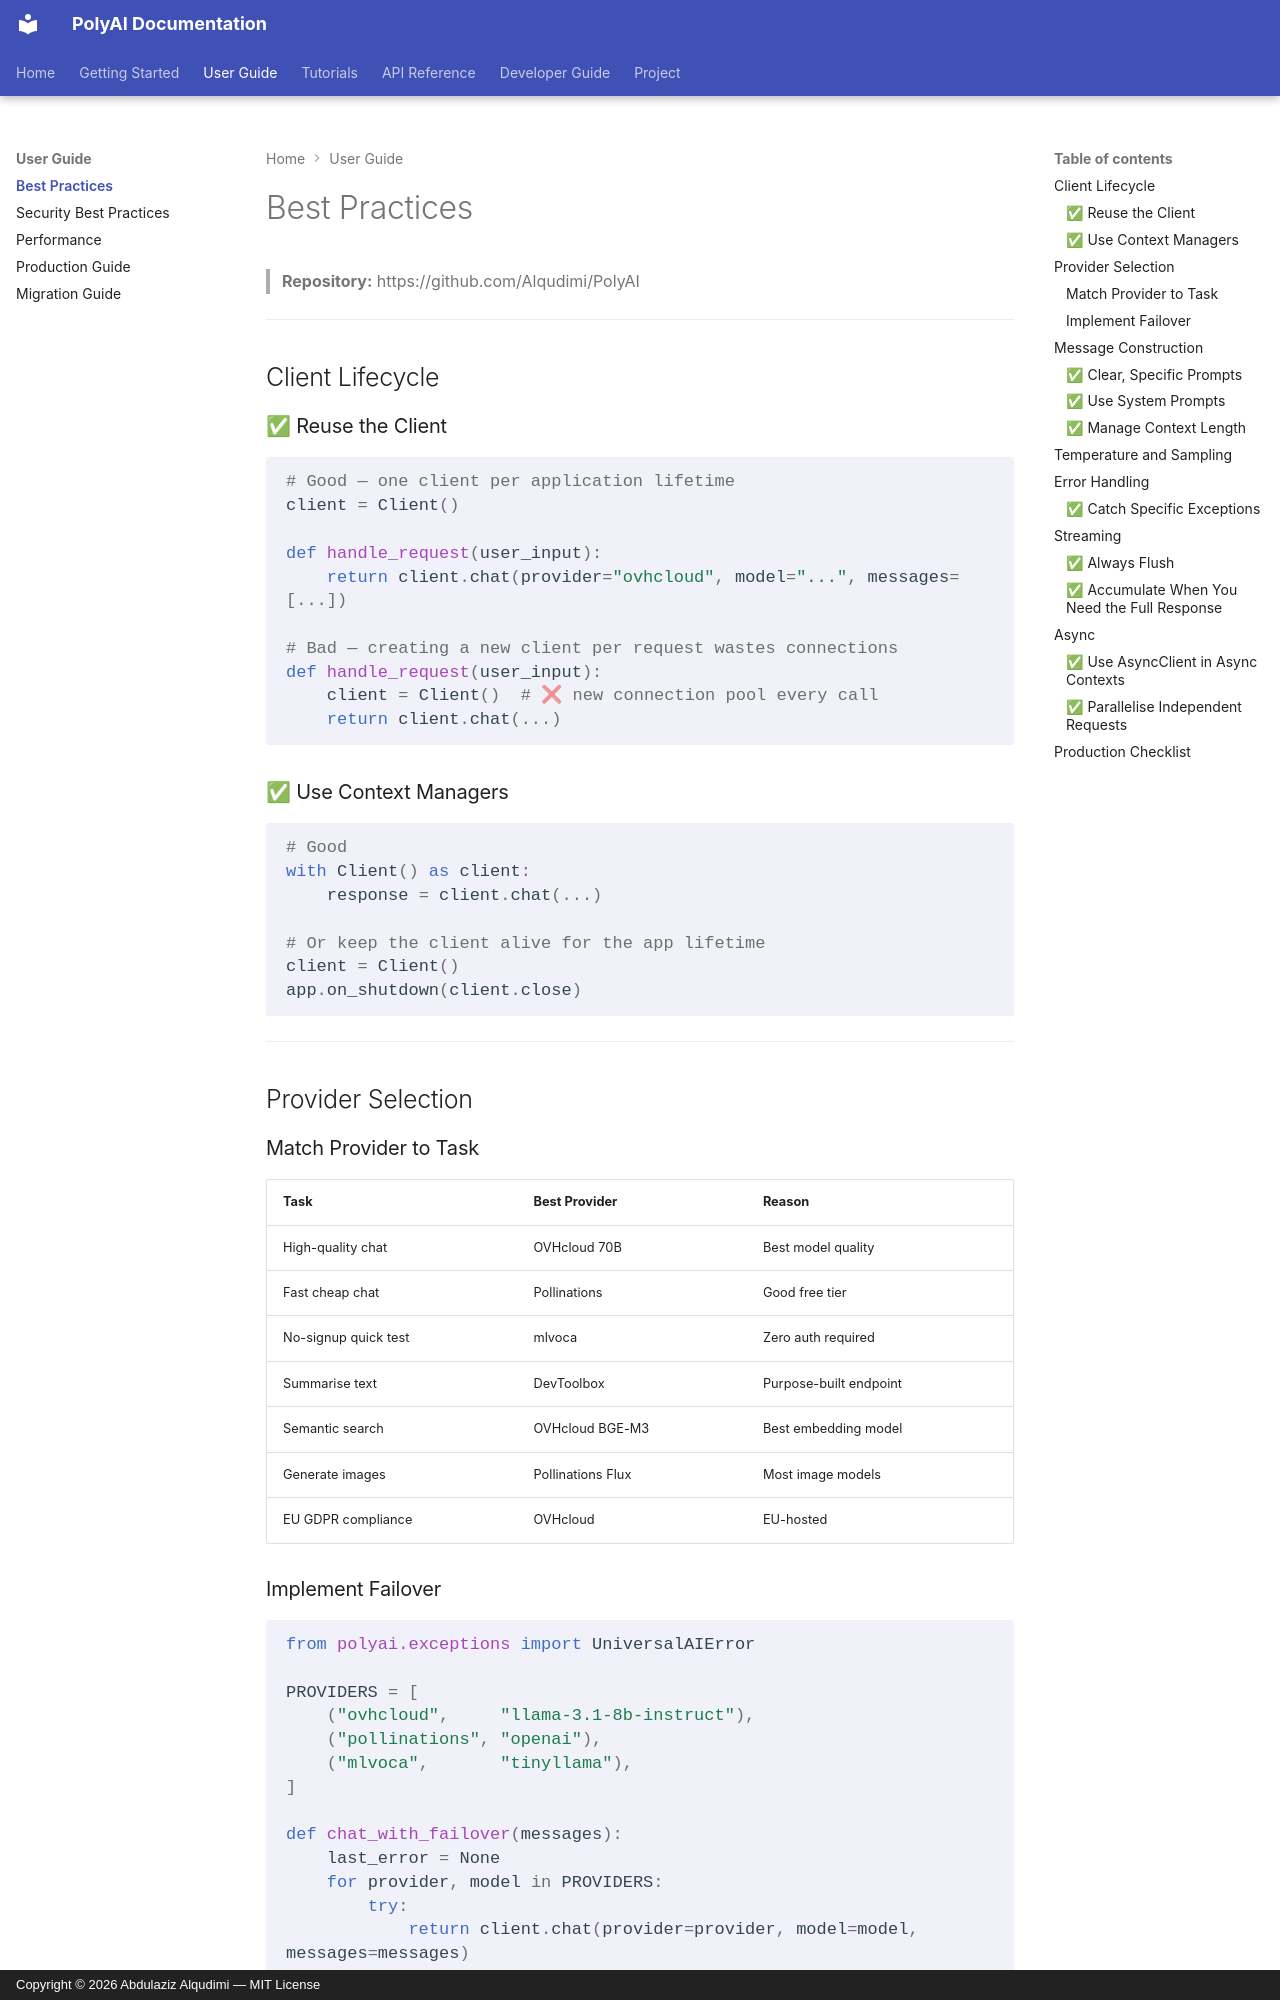

repository: Alqudimi/PolyAI · page: user/best-practices/index.html · generator: mkdocs · copyright: Copyright © 2026 Abdulaziz Alqudimi — MIT License

# Best Practices

> **Repository:** https://github.com/Alqudimi/PolyAI

---

## Client Lifecycle

### ✅ Reuse the Client

```python
# Good — one client per application lifetime
client = Client()

def handle_request(user_input):
    return client.chat(provider="ovhcloud", model="...", messages=[...])

# Bad — creating a new client per request wastes connections
def handle_request(user_input):
    client = Client()  # ❌ new connection pool every call
    return client.chat(...)
```

### ✅ Use Context Managers

```python
# Good
with Client() as client:
    response = client.chat(...)

# Or keep the client alive for the app lifetime
client = Client()
app.on_shutdown(client.close)
```

---

## Provider Selection

### Match Provider to Task

| Task | Best Provider | Reason |
|---|---|---|
| High-quality chat | OVHcloud 70B | Best model quality |
| Fast cheap chat | Pollinations | Good free tier |
| No-signup quick test | mlvoca | Zero auth required |
| Summarise text | DevToolbox | Purpose-built endpoint |
| Semantic search | OVHcloud BGE-M3 | Best embedding model |
| Generate images | Pollinations Flux | Most image models |
| EU GDPR compliance | OVHcloud | EU-hosted |

### Implement Failover

```python
from polyai.exceptions import UniversalAIError

PROVIDERS = [
    ("ovhcloud",     "llama-3.1-8b-instruct"),
    ("pollinations", "openai"),
    ("mlvoca",       "tinyllama"),
]

def chat_with_failover(messages):
    last_error = None
    for provider, model in PROVIDERS:
        try:
            return client.chat(provider=provider, model=model, messages=messages)
        except UniversalAIError as e:
            last_error = e
            continue
    raise last_error
```

---

## Message Construction
